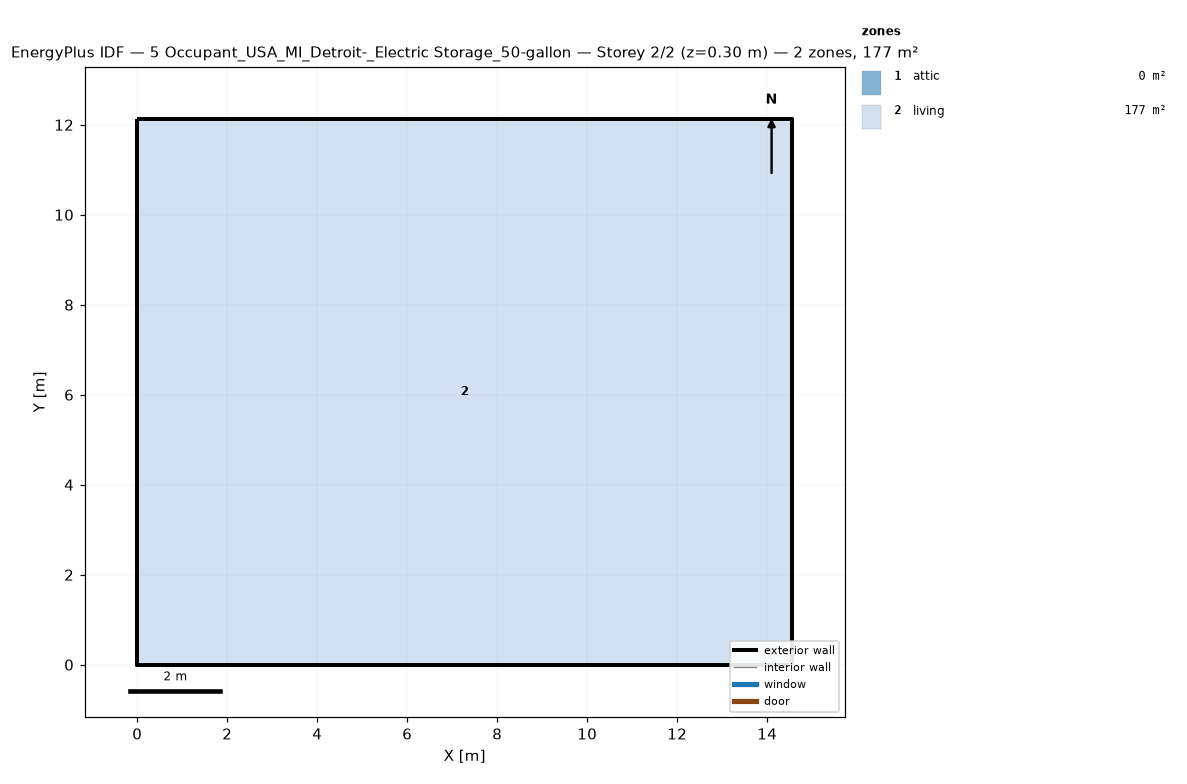
=== STOREY PLAN SPEC (per zone: floor XY polygon, exterior-wall plan segments, windows/doors) ===
zone 1: attic  (0.0 m²)
  exterior wall: (14.55, 0.00) – (14.55, 12.13) – (14.55, 6.06)  [18.2 m]
  exterior wall: (0.00, 12.13) – (0.00, 0.00) – (0.00, 6.06)  [18.2 m]
zone 2: living  (176.5 m²)
  floor: (0.00, 0.00) (0.00, 12.13) (14.55, 12.13) (14.55, 0.00)
  exterior wall: (0.00, 0.00) – (14.55, 0.00)  [14.6 m]
  exterior wall: (14.55, 0.00) – (14.55, 12.13)  [12.1 m]
  exterior wall: (14.55, 12.13) – (0.00, 12.13)  [14.6 m]
  exterior wall: (0.00, 12.13) – (0.00, 0.00)  [12.1 m]

=== DERIVED (storey summary) ===
Building: 5 Occupant_USA_MI_Detroit-_Electric Storage_50-gallon
Storey: 2 of 2  (floor level z = 0.30 m)
Storey gross floor area: 176.5 m²
Zones on this storey: 2
  - attic: floor 0.0 m²; exterior wall 36.4 m (24.5 m²); WWR 0.0%
  - living: floor 176.5 m²; exterior wall 53.4 m (146.4 m²); WWR 0.0%
Zone adjacency: (none detected)